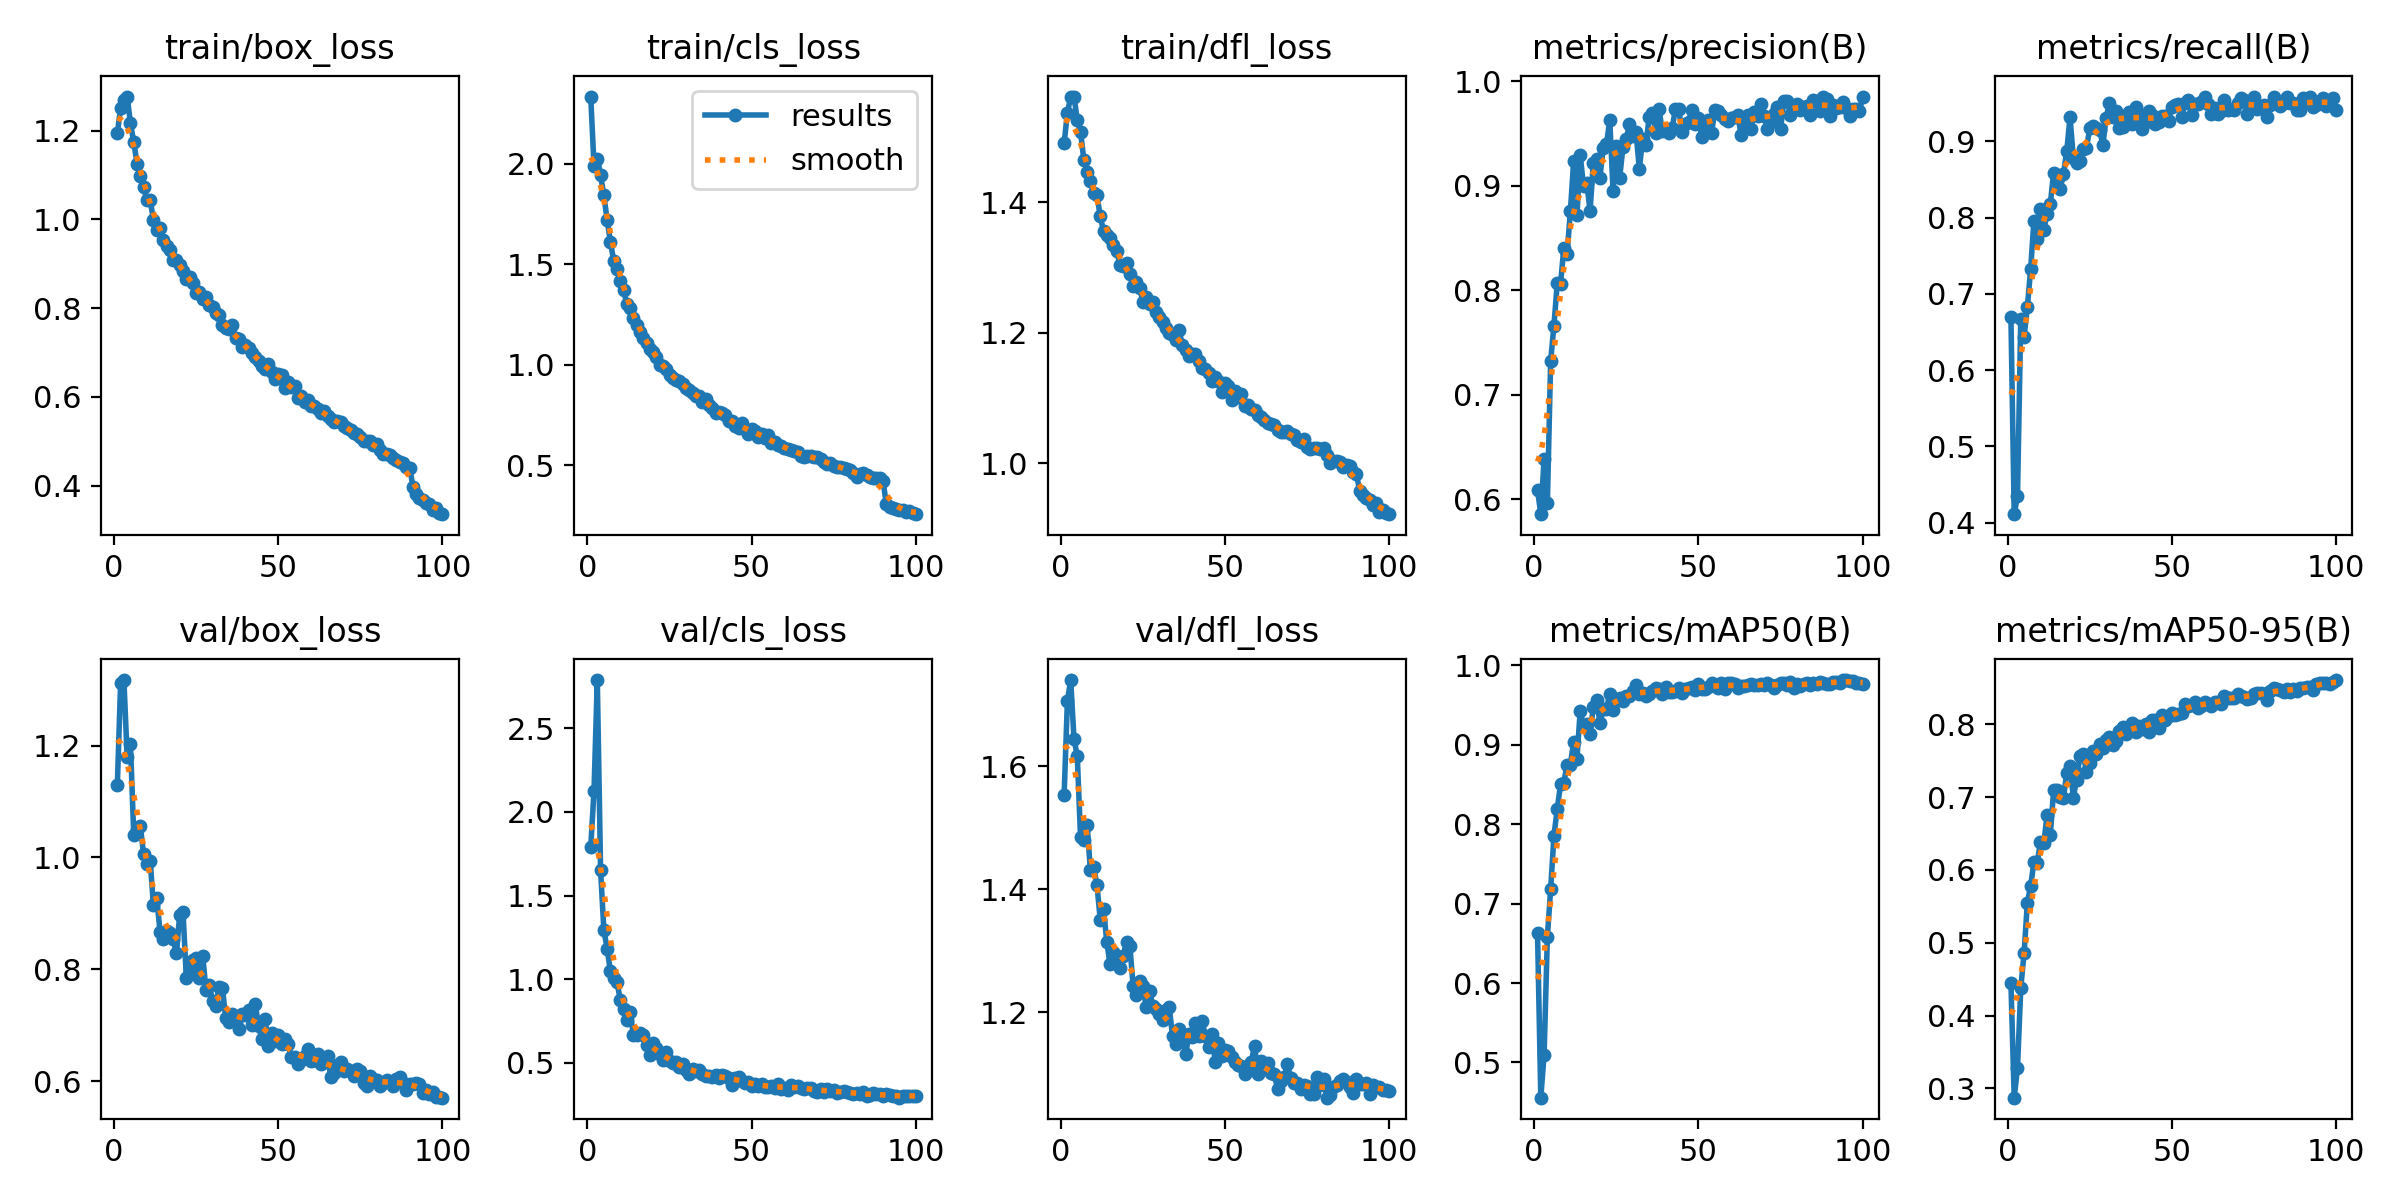

Values plotted in this chart, from the file beside it:
epoch, train/box_loss, train/cls_loss, train/dfl_loss, metrics/precision(B), metrics/recall(B), metrics/mAP50(B), metrics/mAP50-95(B), val/box_loss, val/cls_loss, val/dfl_loss, lr/pg0, lr/pg1, lr/pg2
1, 1.194, 2.333, 1.491, 0.609, 0.6696, 0.6629, 0.4445, 1.129, 1.788, 1.553, 0.0001949, 0.0001949, 0.0001949
2, 1.25, 1.988, 1.538, 0.5858, 0.4113, 0.4557, 0.2872, 1.312, 2.125, 1.706, 0.000387, 0.000387, 0.000387
3, 1.27, 2.025, 1.562, 0.6385, 0.4352, 0.5098, 0.328, 1.317, 2.788, 1.74, 0.0005753, 0.0005753, 0.0005753
4, 1.277, 1.942, 1.563, 0.5967, 0.6672, 0.6585, 0.438, 1.179, 1.652, 1.645, 0.0005705, 0.0005705, 0.0005705
5, 1.216, 1.842, 1.527, 0.7327, 0.6435, 0.7182, 0.4852, 1.203, 1.293, 1.616, 0.0005647, 0.0005647, 0.0005647
6, 1.174, 1.719, 1.508, 0.7663, 0.6826, 0.7857, 0.5548, 1.04, 1.182, 1.484, 0.0005589, 0.0005589, 0.0005589
7, 1.126, 1.611, 1.466, 0.8065, 0.7322, 0.8189, 0.5775, 1.048, 1.047, 1.479, 0.0005531, 0.0005531, 0.0005531
8, 1.098, 1.516, 1.447, 0.8062, 0.7956, 0.8501, 0.6109, 1.056, 1.004, 1.504, 0.0005472, 0.0005472, 0.0005472
9, 1.073, 1.474, 1.433, 0.8401, 0.7718, 0.8523, 0.6096, 1.006, 0.9844, 1.431, 0.0005414, 0.0005414, 0.0005414
10, 1.043, 1.414, 1.415, 0.8347, 0.8108, 0.8751, 0.6388, 0.9887, 0.8749, 1.435, 0.0005356, 0.0005356, 0.0005356
11, 1.043, 1.373, 1.411, 0.8755, 0.7834, 0.8748, 0.6363, 0.9943, 0.8199, 1.407, 0.0005298, 0.0005298, 0.0005298
12, 0.9984, 1.302, 1.379, 0.9233, 0.8048, 0.9039, 0.6748, 0.9142, 0.7579, 1.35, 0.000524, 0.000524, 0.000524
13, 0.9758, 1.284, 1.356, 0.8718, 0.8184, 0.8825, 0.6484, 0.9275, 0.8036, 1.368, 0.0005181, 0.0005181, 0.0005181
14, 0.9793, 1.231, 1.351, 0.9296, 0.8586, 0.9428, 0.709, 0.8673, 0.6657, 1.313, 0.0005123, 0.0005123, 0.0005123
15, 0.9539, 1.195, 1.346, 0.8995, 0.849, 0.9234, 0.7098, 0.8537, 0.6691, 1.278, 0.0005065, 0.0005065, 0.0005065
16, 0.9401, 1.164, 1.335, 0.9026, 0.838, 0.9264, 0.7005, 0.8692, 0.6799, 1.298, 0.0005007, 0.0005007, 0.0005007
17, 0.9319, 1.132, 1.325, 0.8761, 0.8571, 0.9134, 0.6988, 0.8658, 0.6656, 1.292, 0.0004949, 0.0004949, 0.0004949
18, 0.909, 1.11, 1.305, 0.9223, 0.8876, 0.9476, 0.7335, 0.8539, 0.605, 1.272, 0.000489, 0.000489, 0.000489
19, 0.9076, 1.078, 1.302, 0.9252, 0.9314, 0.9565, 0.7428, 0.8288, 0.5476, 1.292, 0.0004832, 0.0004832, 0.0004832
20, 0.8978, 1.062, 1.306, 0.9079, 0.8782, 0.9271, 0.6993, 0.8978, 0.6176, 1.315, 0.0004774, 0.0004774, 0.0004774
21, 0.8825, 1.04, 1.291, 0.9364, 0.8718, 0.9451, 0.7238, 0.9026, 0.5869, 1.308, 0.0004716, 0.0004716, 0.0004716
22, 0.8645, 0.9993, 1.272, 0.9398, 0.8746, 0.9447, 0.7561, 0.7852, 0.5504, 1.243, 0.0004658, 0.0004658, 0.0004658
23, 0.87, 0.9912, 1.279, 0.963, 0.89, 0.9643, 0.7593, 0.7945, 0.5155, 1.228, 0.0004599, 0.0004599, 0.0004599
24, 0.8575, 0.9769, 1.268, 0.8951, 0.8913, 0.944, 0.7345, 0.8159, 0.5635, 1.251, 0.0004541, 0.0004541, 0.0004541
25, 0.834, 0.9478, 1.248, 0.9378, 0.9169, 0.9567, 0.7461, 0.8206, 0.5091, 1.243, 0.0004483, 0.0004483, 0.0004483
26, 0.8368, 0.9328, 1.255, 0.9073, 0.9206, 0.9588, 0.7625, 0.784, 0.4966, 1.208, 0.0004425, 0.0004425, 0.0004425
27, 0.8215, 0.9246, 1.244, 0.9369, 0.918, 0.9556, 0.7584, 0.8239, 0.508, 1.235, 0.0004367, 0.0004367, 0.0004367
28, 0.8248, 0.9184, 1.247, 0.9447, 0.9148, 0.9607, 0.7723, 0.7627, 0.4747, 1.21, 0.0004308, 0.0004308, 0.0004308
29, 0.8069, 0.9043, 1.231, 0.9587, 0.8955, 0.9619, 0.7667, 0.772, 0.4941, 1.205, 0.000425, 0.000425, 0.000425
30, 0.8019, 0.8817, 1.225, 0.9472, 0.931, 0.9677, 0.7786, 0.7434, 0.4587, 1.196, 0.0004192, 0.0004192, 0.0004192
31, 0.7891, 0.8746, 1.216, 0.951, 0.9506, 0.9752, 0.7823, 0.7349, 0.4325, 1.187, 0.0004134, 0.0004134, 0.0004134
32, 0.7837, 0.8614, 1.208, 0.9163, 0.9313, 0.964, 0.7711, 0.7687, 0.4619, 1.204, 0.0004075, 0.0004075, 0.0004075
33, 0.7611, 0.843, 1.2, 0.9447, 0.9397, 0.965, 0.7764, 0.7668, 0.4512, 1.208, 0.0004017, 0.0004017, 0.0004017
34, 0.7546, 0.8434, 1.197, 0.939, 0.9174, 0.9619, 0.7905, 0.7125, 0.456, 1.162, 0.0003959, 0.0003959, 0.0003959
35, 0.7524, 0.8153, 1.19, 0.9657, 0.9194, 0.9635, 0.796, 0.7059, 0.4331, 1.148, 0.0003901, 0.0003901, 0.0003901
36, 0.7612, 0.8311, 1.204, 0.9697, 0.9334, 0.9673, 0.7871, 0.7209, 0.421, 1.173, 0.0003843, 0.0003843, 0.0003843
37, 0.7315, 0.7983, 1.181, 0.9501, 0.939, 0.9708, 0.7945, 0.7051, 0.4204, 1.157, 0.0003784, 0.0003784, 0.0003784
38, 0.7299, 0.7862, 1.174, 0.973, 0.9232, 0.9707, 0.802, 0.6926, 0.4167, 1.131, 0.0003726, 0.0003726, 0.0003726
39, 0.7113, 0.7581, 1.164, 0.9524, 0.9455, 0.9645, 0.7892, 0.7195, 0.4272, 1.164, 0.0003668, 0.0003668, 0.0003668
40, 0.7159, 0.7652, 1.167, 0.9539, 0.9352, 0.9727, 0.7974, 0.7191, 0.4079, 1.159, 0.000361, 0.000361, 0.000361
41, 0.7106, 0.7621, 1.168, 0.9506, 0.9165, 0.9668, 0.7931, 0.7264, 0.4301, 1.182, 0.0003551, 0.0003551, 0.0003551
42, 0.6985, 0.7498, 1.157, 0.9552, 0.9254, 0.9668, 0.8006, 0.7008, 0.421, 1.162, 0.0003493, 0.0003493, 0.0003493
43, 0.6904, 0.7188, 1.147, 0.9736, 0.9403, 0.9671, 0.7899, 0.7383, 0.4107, 1.186, 0.0003435, 0.0003435, 0.0003435
44, 0.6813, 0.7208, 1.145, 0.9736, 0.9348, 0.9718, 0.8064, 0.6981, 0.3707, 1.161, 0.0003377, 0.0003377, 0.0003377
45, 0.6697, 0.6953, 1.138, 0.9513, 0.9225, 0.9655, 0.8057, 0.6761, 0.409, 1.143, 0.0003319, 0.0003319, 0.0003319
46, 0.6617, 0.6846, 1.125, 0.9593, 0.9249, 0.9703, 0.7952, 0.7118, 0.4181, 1.165, 0.000326, 0.000326, 0.000326
47, 0.6737, 0.7087, 1.132, 0.9609, 0.9335, 0.9714, 0.8124, 0.6628, 0.3915, 1.119, 0.0003202, 0.0003202, 0.0003202
48, 0.6557, 0.6816, 1.127, 0.9728, 0.9338, 0.9723, 0.8059, 0.6867, 0.3801, 1.15, 0.0003144, 0.0003144, 0.0003144
49, 0.64, 0.6562, 1.109, 0.9587, 0.9269, 0.9686, 0.8108, 0.6714, 0.3862, 1.129, 0.0003086, 0.0003086, 0.0003086
50, 0.6519, 0.6809, 1.123, 0.9644, 0.9455, 0.9768, 0.8149, 0.6817, 0.3633, 1.139, 0.0003028, 0.0003028, 0.0003028
51, 0.6501, 0.6725, 1.118, 0.9468, 0.9481, 0.9699, 0.8125, 0.666, 0.3748, 1.138, 0.0002969, 0.0002969, 0.0002969
52, 0.6188, 0.6395, 1.096, 0.9583, 0.9484, 0.9702, 0.814, 0.6748, 0.3619, 1.127, 0.0002911, 0.0002911, 0.0002911
53, 0.6325, 0.6545, 1.11, 0.9629, 0.9325, 0.9722, 0.815, 0.6657, 0.3729, 1.118, 0.0002853, 0.0002853, 0.0002853
54, 0.6219, 0.6371, 1.102, 0.9506, 0.9504, 0.9778, 0.8271, 0.644, 0.357, 1.115, 0.0002795, 0.0002795, 0.0002795
55, 0.6237, 0.6481, 1.106, 0.9727, 0.9545, 0.9746, 0.8244, 0.643, 0.3548, 1.113, 0.0002737, 0.0002737, 0.0002737
56, 0.5977, 0.6118, 1.088, 0.9717, 0.9342, 0.9718, 0.8269, 0.6307, 0.3638, 1.1, 0.0002678, 0.0002678, 0.0002678
57, 0.601, 0.6161, 1.089, 0.9678, 0.9487, 0.9771, 0.8303, 0.6377, 0.3481, 1.109, 0.000262, 0.000262, 0.000262
58, 0.5887, 0.5989, 1.083, 0.9641, 0.9495, 0.9701, 0.8221, 0.6458, 0.3753, 1.12, 0.0002562, 0.0002562, 0.0002562
59, 0.5923, 0.5933, 1.081, 0.9624, 0.9515, 0.9774, 0.8256, 0.6581, 0.3468, 1.145, 0.0002504, 0.0002504, 0.0002504
60, 0.5801, 0.5859, 1.075, 0.9647, 0.9579, 0.9774, 0.8302, 0.6363, 0.3473, 1.099, 0.0002446, 0.0002446, 0.0002446
... 40 more rows
